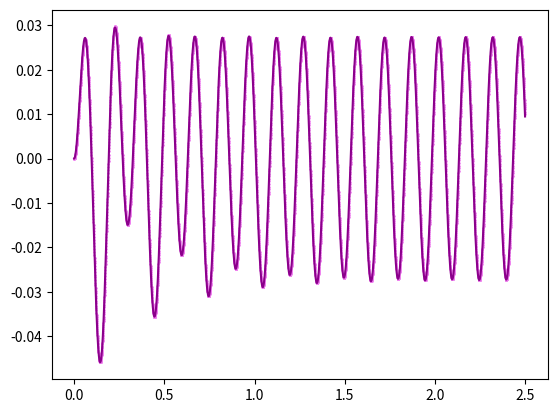

Recreate this plot in Python.
import matplotlib.pyplot as plt
import numpy as np

# Start time & end time

n_tot = 5000
start_time = 0
end_time = 2.5

h = (end_time - start_time)/n_tot
t = np.linspace(start_time, end_time, n_tot)

# Options: noDamp, damp, sinF

mode = '400rpmshifted'
testing = False

if mode == 'userDef':
    
    [m, c, k] = [50, 10, 200]
    
    [y_0, v_0] = [1, 0]
    
    def force(n):
        return 30*np.sin((n*h))
    
    testing = False
    
elif mode == 'noDamp':
    def force(n):
        return 0
    
    [m, c, k] = [50, 0, 250]
    [y_0, v_0] = [1, 2]
    
    # Real soln
    y_s = np.cos(np.sqrt(5)*t) + (2/np.sqrt(5))*np.sin(np.sqrt(5)*t)
    
elif mode == 'damp':
    force = lambda t : 0
    
    [m, c, k] = [50, 10, 150]
    [y_0, v_0] = [1, 2]
    
    # Real soln
    y_s = (np.cos(np.sqrt(299)/10*t) + (21/np.sqrt(299))*np.sin(np.sqrt(299)/10*t))*np.exp((-1/10)*t)
    
elif mode == 'sinF':
    def force(n):
        return 10*np.sin((n*h))
    
    [m, c, k] = [1, 5, 6]
    [y_0, v_0] = [0, 5]
    
    # Real soln
    y_s = (-6*np.exp(-3*t) + 7*np.exp(-2*t) + np.sin(t) - np.cos(t))

elif mode == '400rpm':
    [m, c, k] = [54, 320, 26000]
    [m_0, e, omega] = [5.5, 0.225, 400*np.pi/30]
    
    [y_0, v_0] = [0, 0]
    
    m = m + m_0
    
    def force(n):
        return m_0*e*(omega**2)*np.cos(omega*(n*h))
    
    # Real soln
    y_s = ((-0.0304)*np.cos(21.7417*t) + (0.0073)*np.sin(21.7417*t))*np.exp(-2.9623*t) + (0.031)*np.cos(omega*t - (-0.1926))
    

elif mode == '400rpmshifted':
    [m, c, k] = [54, 320, 26000]
    [m_0, e, omega] = [5.5, 0.225, 400*np.pi/30]
 
    [y_0, v_0] = [0, 0]
    
    m = m + m_0
 
    def force(n):
        return m_0*e*(omega**2)*np.cos(omega*(n*h))
 
    # Real soln
    y_s = ((0.0269)*np.cos(20.7307*t) + (-0.0058)*np.sin(20.7307*t))*np.exp(-0.1286*20.9039*t) + (0.0273)*np.cos(omega*t - (2.9723))
    testing = True
# Function definitions

def cent_dif(y, n):
    y[n+1] = (((m/(h*h))*(2*y[n] - y[n-1])) + ((c/(2*h))*y[n-1]) + (-k*y[n]) + force(n))/((m/(h*h)) + (c/(2*h)))
    return y

def error_check(y, y_s):
    tolerance = 0.01
    
    y_peak, y_rebound, y_s_peak, y_s_rebound = max(y), min(y), max(y_s), min(y_s)

    peak_error = abs((y_s_peak - y_peak)/y_s_peak)
    rebound_error = abs((y_s_rebound - y_rebound)/y_s_rebound)
    
    if ((peak_error > tolerance) or (rebound_error > tolerance)):
        print("\nOut of tolerance - peak or rebound error greater than tolerance error")
        print("Tolerance = ", tolerance*100, "%", sep='')
        valid = False
    else:
        print("\nFirst peak and first rebound error within tolerance")
        print("Tolerance = ", tolerance*100, "%", sep='')
        valid = True
    print("Peak error = ", round(peak_error*100, 3), "%, rebound error = ", round(rebound_error*100, 3), "%\n", sep='')
    return valid

# Position array definitions, previous position approximation

t = np.append(t, -h)

y = np.zeros(n_tot+1)
y[0] = y_0
y[-1] = (y_0 - (v_0 - h*((force(0) - c*v_0 - k*y_0)/m))*h)

# Main loop

n = 0

forces = []

plt.figure(dpi=300)

while (n < n_tot):
    y = cent_dif(y, n)    
    n += 1 

# Plot output

if mode != ('userDef'):
    plt.plot(t[:-1], y_s, color='darkmagenta')

plt.scatter(t[:-1], y[:-1], s=1, color='violet', marker='o')
plt.show()

# Error checking

y = y[:-1]

# Time step checking
if testing:
    error_check(y, y_s)
    omega_n = np.sqrt(k/m)
    print("m c k =", m, c, k)
    print("Number of points = ", n_tot,", Time step = ", round(h,6), ", natural frequency = ", round(omega_n,3), sep='')
    print("Time step ", round((h/omega_n)*100,3), "% of natural frequency", sep='')
    
